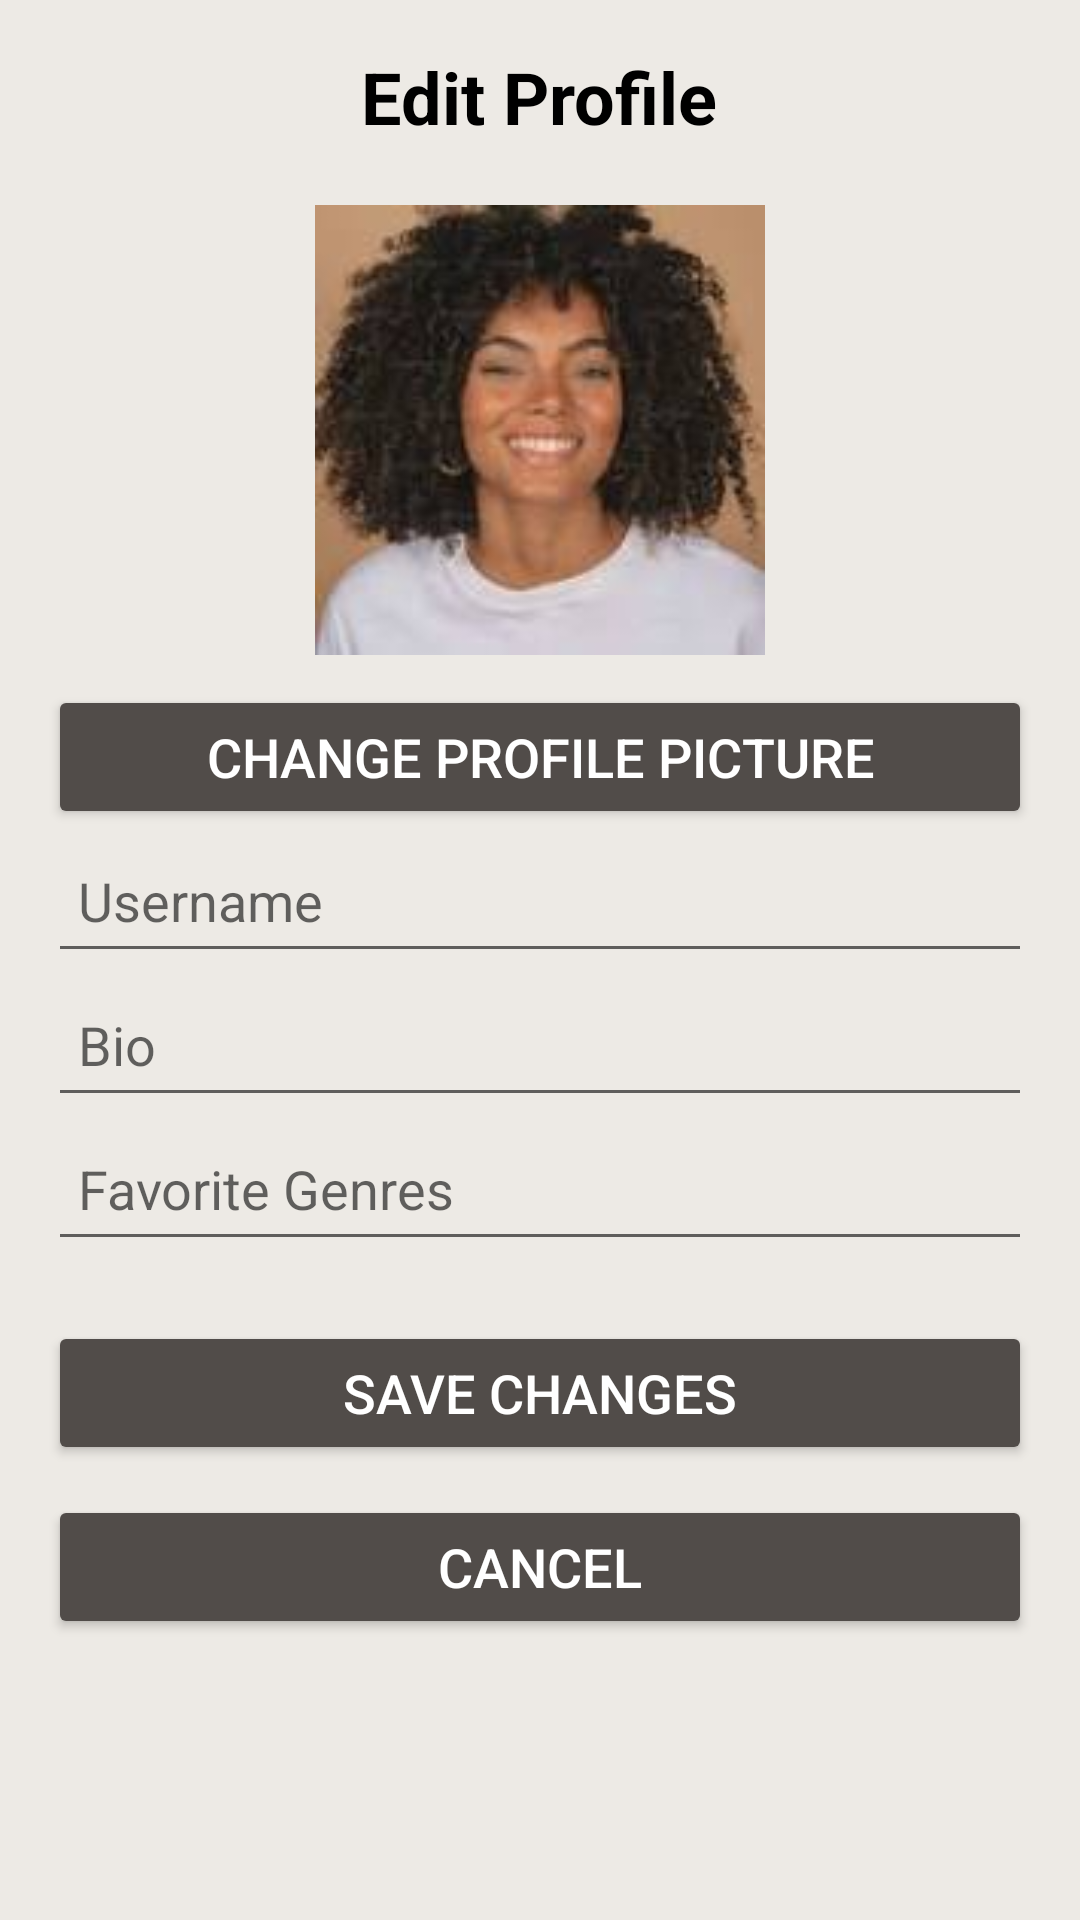

Here is an Android app screen rendered from its layout file. Give the layout XML and the strings, colors and styles it references.
<!-- AndroidManifest.xml: application theme Theme.LiberPhile -->
<!-- res/layout/activity_edit_profile.xml -->
<?xml version="1.0" encoding="utf-8"?>
<LinearLayout
    xmlns:android="http://schemas.android.com/apk/res/android"
    xmlns:tools="http://schemas.android.com/tools"
    android:layout_width="match_parent"
    android:layout_height="match_parent"
    android:orientation="vertical"
    android:padding="16dp"
    android:background="#EDEAE5"
    tools:ignore="ExtraText">

    
    <TextView
        android:layout_width="wrap_content"
        android:layout_height="wrap_content"
        android:text="Edit Profile"
        android:textSize="24sp"
        android:textStyle="bold"
        android:layout_gravity="center"
        android:paddingBottom="20dp"
        android:textColor="@color/black"/>

    
    <ImageView
        android:id="@+id/profile_picture"
        android:layout_width="150dp"
        android:layout_height="150dp"
        android:layout_gravity="center"
        android:src="@drawable/img"/>

    
    <Button
        android:id="@+id/change_picture_button"
        android:layout_width="match_parent"
        android:layout_height="wrap_content"
        android:text="Change Profile Picture"
        android:textColor="@color/white"
        android:textSize="18sp"
        android:layout_marginTop="10dp"
        android:backgroundTint="#514C49"/>

    
    <EditText
        android:id="@+id/username_input"
        android:layout_width="match_parent"
        android:layout_height="wrap_content"
        android:hint="Username"
        android:minHeight="48dp"
        android:padding="10dp"
        android:textSize="18sp"
        android:textColor="@color/black"/>

    
    <EditText
        android:id="@+id/bio_input"
        android:layout_width="match_parent"
        android:layout_height="wrap_content"
        android:hint="Bio"
        android:minHeight="48dp"
        android:padding="10dp"
        android:textSize="18sp" />

    
    <EditText
        android:id="@+id/favorite_genres_input"
        android:layout_width="match_parent"
        android:layout_height="wrap_content"
        android:hint="Favorite Genres"
        android:minHeight="48dp"
        android:padding="10dp"
        android:textSize="18sp"
        android:textColor="@color/black"/>

    
    <Button
        android:id="@+id/save_button"
        android:layout_width="match_parent"
        android:layout_height="wrap_content"
        android:text="Save Changes"
        android:textColor="@color/white"
        android:textSize="18sp"
        android:layout_marginTop="20dp"
        android:backgroundTint="#514C49"/>

    
    <Button
        android:id="@+id/cancel_button"
        android:layout_width="match_parent"
        android:layout_height="wrap_content"
        android:text="Cancel"
        android:textColor="@color/white"
        android:textSize="18sp"
        android:layout_marginTop="10dp"
        android:backgroundTint="#514C49"/>
</LinearLayout>
<!-- resources referenced by this layout -->
<resources>
  <!-- drawable img: png bitmap (drawable, 47012 bytes) -->
  <style name="Theme.LiberPhile" parent="Theme.MaterialComponents.DayNight.DarkActionBar">
          
          <item name="colorPrimary">@color/purple_500</item>
          <item name="colorPrimaryVariant">@color/purple_700</item>
          <item name="colorOnPrimary">@color/white</item>
          
          <item name="colorSecondary">@color/teal_200</item>
          <item name="colorSecondaryVariant">@color/teal_700</item>
          <item name="colorOnSecondary">@color/black</item>
          
          <item name="android:statusBarColor">?attr/colorPrimaryVariant</item>
          
      </style>
  <!-- not gathered from this repository: default colours our renderer supplied (Android Studio template values) -->
  <color name="purple_500">#FF6200EE</color>
  <color name="purple_700">#FF3700B3</color>
  <color name="teal_200">#FF03DAC5</color>
  <color name="teal_700">#FF018786</color>
  <color name="black">#FF000000</color>
  <color name="white">#FFFFFFFF</color>
</resources>
